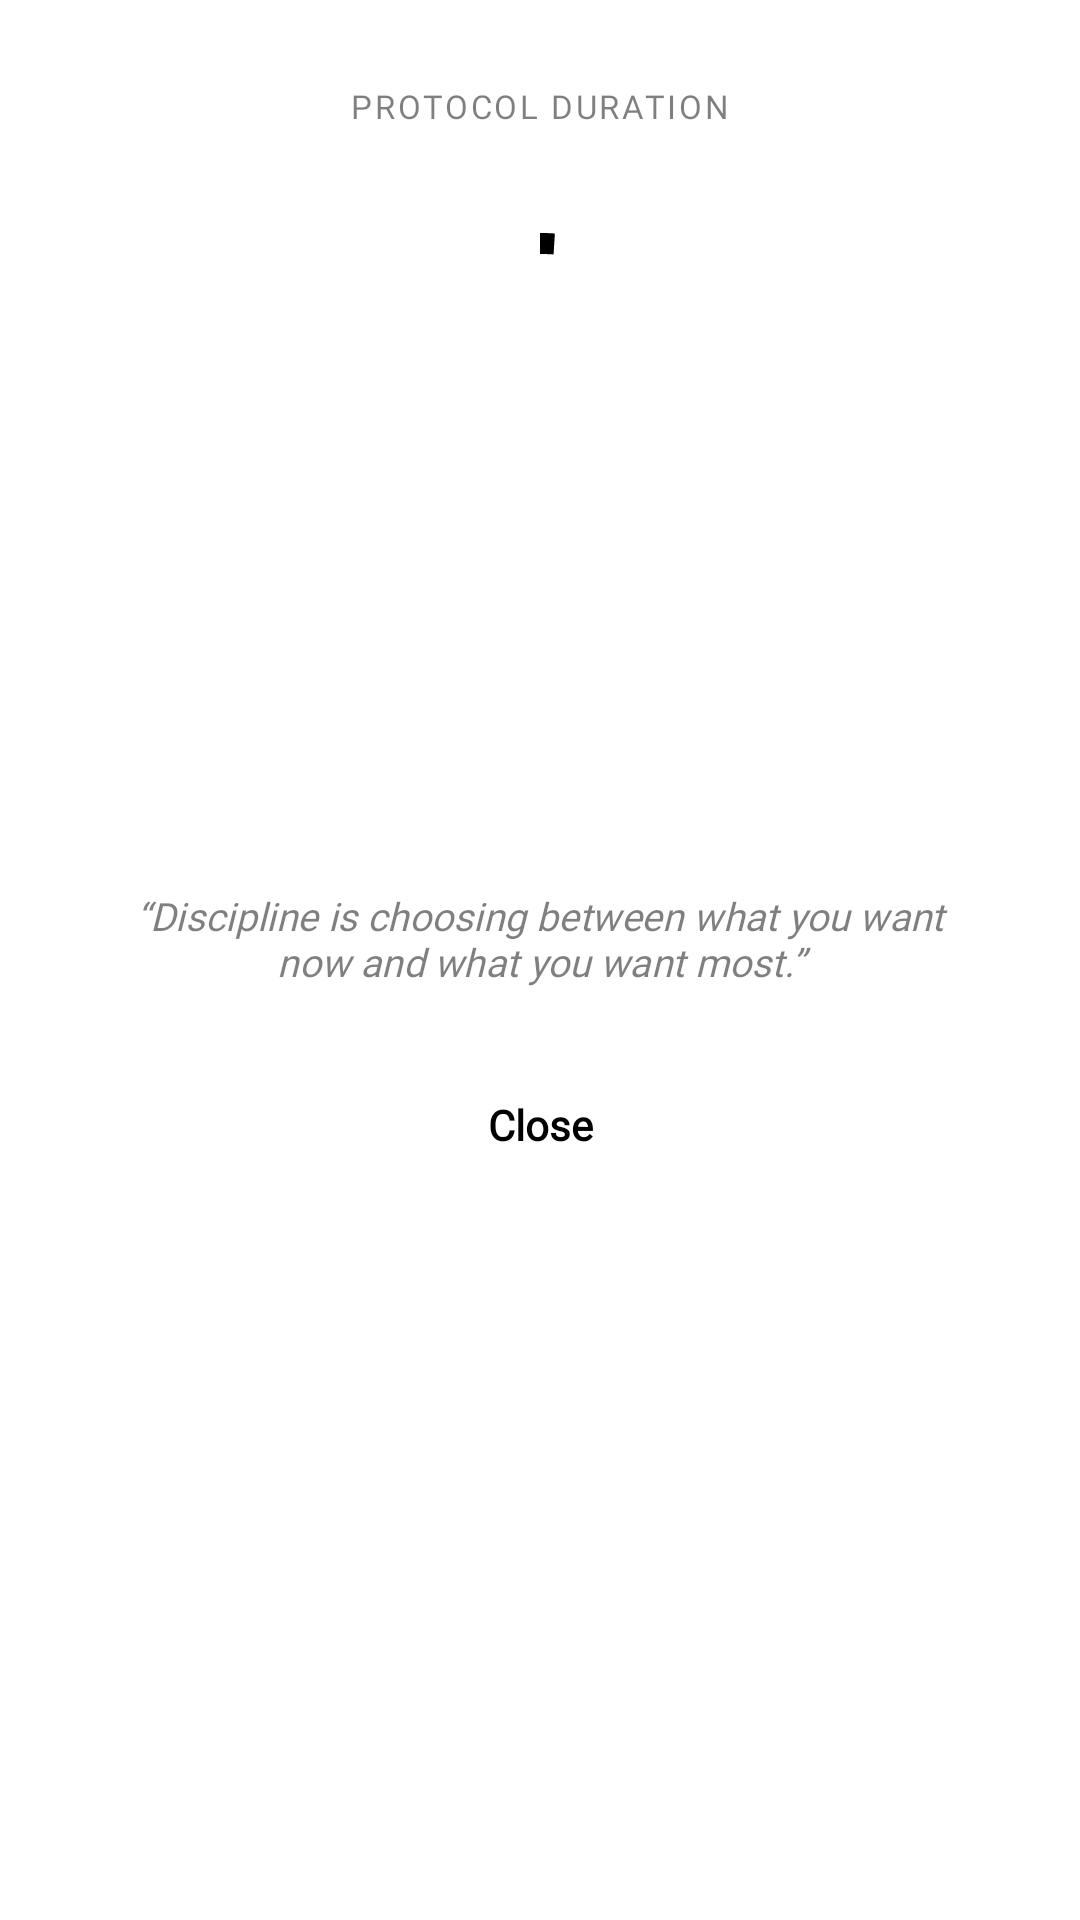

Here is an Android app screen rendered from its layout file. Give the layout XML and the strings, colors and styles it references.
<!-- AndroidManifest.xml: application theme AppTheme -->
<!-- res/layout/dialog_day_dial.xml -->
<?xml version="1.0" encoding="utf-8"?>
<LinearLayout xmlns:android="http://schemas.android.com/apk/res/android"
    xmlns:tools="http://schemas.android.com/tools"
    android:layout_width="match_parent"
    android:layout_height="wrap_content"
    android:background="@drawable/bg_home_tasks_card"
    android:gravity="center_horizontal"
    android:orientation="vertical"
    android:padding="28dp">

    <TextView
        style="@style/TextSmall"
        android:layout_width="wrap_content"
        android:layout_height="wrap_content"
        android:fontFamily="@font/geist_medium"
        android:letterSpacing="0.08"
        android:text="PROTOCOL DURATION"
        android:textAllCaps="true"
        android:textColor="?attr/primaryColorTrans50"
        android:textSize="11sp" />

    
    <FrameLayout
        android:layout_width="180dp"
        android:layout_height="180dp"
        android:layout_marginTop="24dp">

        <ProgressBar
            android:id="@+id/dialProgress"
            style="?android:attr/progressBarStyleHorizontal"
            android:layout_width="match_parent"
            android:layout_height="match_parent"
            android:indeterminate="false"
            android:max="100"
            android:progress="1"
            android:progressDrawable="@drawable/circle_progress_ring" />

        <LinearLayout
            android:layout_width="wrap_content"
            android:layout_height="wrap_content"
            android:layout_gravity="center"
            android:gravity="center"
            android:orientation="vertical">

            <TextView
                android:id="@+id/tvDialDayNumber"
                style="@style/TextLarge"
                android:layout_width="wrap_content"
                android:layout_height="wrap_content"
                android:fontFamily="@font/outfit"
                android:textColor="?attr/primaryColor"
                android:textSize="34sp"
                tools:text="DAY 1" />

            <TextView
                android:id="@+id/tvDialDaysRemaining"
                style="@style/TextSmall"
                android:layout_width="wrap_content"
                android:layout_height="wrap_content"
                android:layout_marginTop="2dp"
                android:fontFamily="@font/geist_mono"
                android:letterSpacing="0.04"
                android:textColor="?attr/primaryColorTrans50"
                android:textSize="12sp"
                tools:text="99 Days Left" />
        </LinearLayout>
    </FrameLayout>

    <TextView
        android:id="@+id/tvDialPercentCompleted"
        style="@style/TextMedium"
        android:layout_width="wrap_content"
        android:layout_height="wrap_content"
        android:layout_marginTop="20dp"
        android:fontFamily="@font/geist_mono"
        android:letterSpacing="0.04"
        android:textColor="?attr/primaryColor"
        android:textSize="13sp"
        tools:text="1% of 100-Day Protocol completed" />

    <TextView
        android:id="@+id/tvDialQuote"
        style="@style/TextSmall"
        android:layout_width="wrap_content"
        android:layout_height="wrap_content"
        android:layout_marginTop="12dp"
        android:fontFamily="@font/geist_regular"
        android:gravity="center"
        android:paddingHorizontal="8dp"
        android:text="“Discipline is choosing between what you want now and what you want most.”"
        android:textColor="?attr/primaryColorTrans50"
        android:textSize="13sp"
        android:textStyle="italic" />

    <TextView
        android:id="@+id/btnDialClose"
        style="@style/TextSmallBold"
        android:layout_width="match_parent"
        android:layout_height="wrap_content"
        android:layout_marginTop="24dp"
        android:background="@drawable/rounded_rect_shade_color"
        android:clickable="true"
        android:focusable="true"
        android:fontFamily="@font/geist_medium"
        android:gravity="center"
        android:padding="12dp"
        android:text="Close"
        android:textColor="?attr/primaryColor"
        android:textSize="14sp" />

</LinearLayout>
<!-- resources referenced by this layout -->
<resources>
  <!-- drawable bg_home_tasks_card (drawable) -->
  <?xml version="1.0" encoding="utf-8"?>
  <shape xmlns:android="http://schemas.android.com/apk/res/android"
      android:shape="rectangle">
      <corners android:radius="18dp" />
      <solid android:color="?attr/primaryShadeColor" />
      <stroke
          android:width="1dp"
          android:color="?attr/primaryShadeDarkColor" />
  </shape>
  <!-- drawable rounded_rect_shade_color (drawable) -->
  <?xml version="1.0" encoding="utf-8"?>
  <shape xmlns:android="http://schemas.android.com/apk/res/android"
      android:shape="rectangle">
      <solid android:color="?attr/primaryShadeColor" />
      <corners android:radius="18dp" />
      <stroke
          android:width="1dp"
          android:color="?attr/primaryShadeDarkColor" />
  </shape>
  <style name="TextLarge" parent="TextDefault">
          <item name="android:fontFamily">?attr/mainFontFamily</item>
          <item name="android:letterSpacing">-0.01</item>
          <item name="android:textSize">@dimen/text_large</item>
      </style>
  <style name="TextMedium" parent="TextDefault">
          <item name="android:fontFamily">?attr/mainFontFamily</item>
          <item name="android:textSize">20sp</item>
      </style>
  <style name="TextSmall" parent="TextDefault">
          <item name="android:textSize">@dimen/text_small</item>
      </style>
  <style name="TextSmallBold" parent="TextSmall">
          <item name="android:textStyle">bold</item>
      </style>
  <style name="TextDefault" parent="@android:style/TextAppearance.Large">
          <item name="android:fontFamily">?attr/mainFontFamily</item>
          <item name="android:textColor">@drawable/text_colors_default</item>
          <item name="android:textColorHint">?attr/primaryColorTrans80</item>
          <item name="android:shadowColor">?attr/primaryTextShadowColor</item>
          <item name="android:shadowDx">0</item>
          <item name="android:shadowDy">2</item>
          <item name="android:shadowRadius">4</item>
      </style>
  <style name="WindowAnimationTransition">
          <item name="android:windowEnterAnimation">@android:anim/fade_in</item>
          <item name="android:windowExitAnimation">@android:anim/fade_out</item>
      </style>
  <color name="black">#000000</color>
  <color name="blackInverse">#FFFFFF</color>
  <color name="blackInverseTrans50">#80FFFFFF</color>
  <color name="blackTrans50">#80000000</color>
  <color name="blackTrans80">#CC000000</color>
  <color name="blackInverseTrans10">#1AFFFFFF</color>
  <color name="blackInverseTrans25">#40FFFFFF</color>
  <color name="blackInverseTrans80">#CCFFFFFF</color>
  <color name="blackInverseTrans90">#E6FFFFFF</color>
  <style name="OlPopupMenu" parent="Widget.AppCompat.PopupMenu">
          <item name="android:popupBackground">@drawable/rounded_primary_gradient</item>
          <item name="android:popupElevation">8dp</item>
      </style>
  <style name="OlPopupMenuText" parent="TextAppearance.AppCompat.Widget.PopupMenu.Large">
          <item name="android:textColor">?attr/primaryColor</item>
          <item name="android:textSize">@dimen/text_small</item>
          <item name="android:textStyle">bold</item>
      </style>
  <style name="OlAlertDialog" parent="ThemeOverlay.AppCompat.Dialog.Alert">
          <item name="android:windowBackground">@drawable/bg_dialog</item>
          <item name="android:backgroundDimAmount">0.5</item>
          <item name="android:windowAnimationStyle">@style/OlDialogAnimation</item>
      </style>
  <style name="OlDialogAnimation" parent="android:Animation">
          <item name="android:windowEnterAnimation">@anim/dialog_enter</item>
          <item name="android:windowExitAnimation">@anim/dialog_exit</item>
      </style>
</resources>
